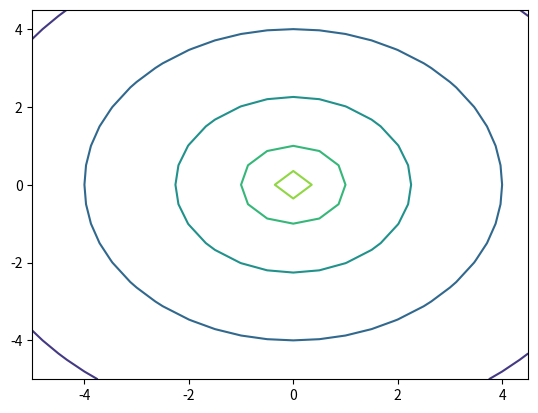

The matplotlib source for this figure: (Note: this script raises an exception after producing the figure.)
# -*- coding: utf-8 -*-
"""extractPaths_orig.ipynb

Automatically generated by Colaboratory.

Original file is located at
    https://colab.research.google.com/<link-removed>
"""

import matplotlib.pyplot as plt
from matplotlib import cm
from matplotlib.ticker import LinearLocator, FormatStrFormatter
import numpy as np
import pandas as pd

# set up the figure 
#fig_0 = plt.figure()
#ax = fig_0.gca(projection='3d')

# Make data.
# kuka iiwa workspace
# X = np.arange(-0.5, 0.1, 0.01)
# Y = np.arange(-0.5, 0.5, 0.01)
X = np.arange(-5, 5, 0.5)
Y = np.arange(-5, 5, 0.5)
X, Y = np.meshgrid(X, Y)
R = np.sqrt(X**2 + Y**2)
Z = -np.sqrt(R)
# Plot the surface.
#surf = ax.plot_surface(X, Y, Z)
#plt.show()

# Get the contours of the geometry 
C = plt.contour(X,Y,Z, levels=5)

# create raw list of all countour levels (z), and all xy points
raw_zs = C.levels
#print(C.levels)
raw_df= pd.DataFrame(C.allsegs)
# print(raw_df.head(5))

# drop dataframe rows that are nan in the first column, and their corresponding zs
mask = raw_df[0].isna()
zs = raw_zs[~mask]
df = raw_df.dropna(subset=[0])

# make sure the zs and the xys have the same shape 
assert(len(zs) == df.shape[0]), 'zs and df do not have same size!'
# print(len(zs))
# print(df.shape)

# make a nice data frame arranged by consecutive paths 
nice_df = pd.DataFrame(columns=["x", "y", "z"])
for row_n in range(np.shape(df)[0]): 
  df_row = list(df.iloc[row_n].dropna().to_numpy())
  row_z = zs[row_n]

  for i in range(len(df_row)):
    row_dict = {}
    row_dict['x'] = [df_row[i][:,0]]
    row_dict['y'] = [df_row[i][:,1]]
    row_dict['z'] = row_z
    row_df = pd.DataFrame(row_dict)
    nice_df = nice_df.append(row_df, ignore_index=True)

# make sure the nice_df looks nice 
#print(nice_df.head(7))

# function for plottong the the contours organized by consecutive paths 
def plot_dif_contour(df, z_val):
  z_bool = df['z'] == z_val
  dz = df[z_bool].reset_index(drop=True)
  for i in range(dz.shape[0]):
    ax.plot(dz['x'][i],dz['y'][i], dz['z'][i] +1 )
    # figure out a way to always have z be in between 0 and 1

# plot contours according to consecutive paths 
# fig_1 = plt.figure()
# ax = fig_1.gca(projection='3d')
# for i in zs:
#   plot_dif_contour(nice_df, i)
# plt.show()

# turn the nice_df into a list of points for printing 
print("appending paths")
path = []
# go through all z 
for lev in range(nice_df.shape[0]):
  # all the x,y at a certain z 
  curr_level = nice_df['x'][lev]
  for element in range(len(curr_level)):
    point = (nice_df['x'][lev][element], nice_df['y'][lev][element], nice_df['z'][lev]+1)
    path.append(point)

# save to a constant 
PATH = path


